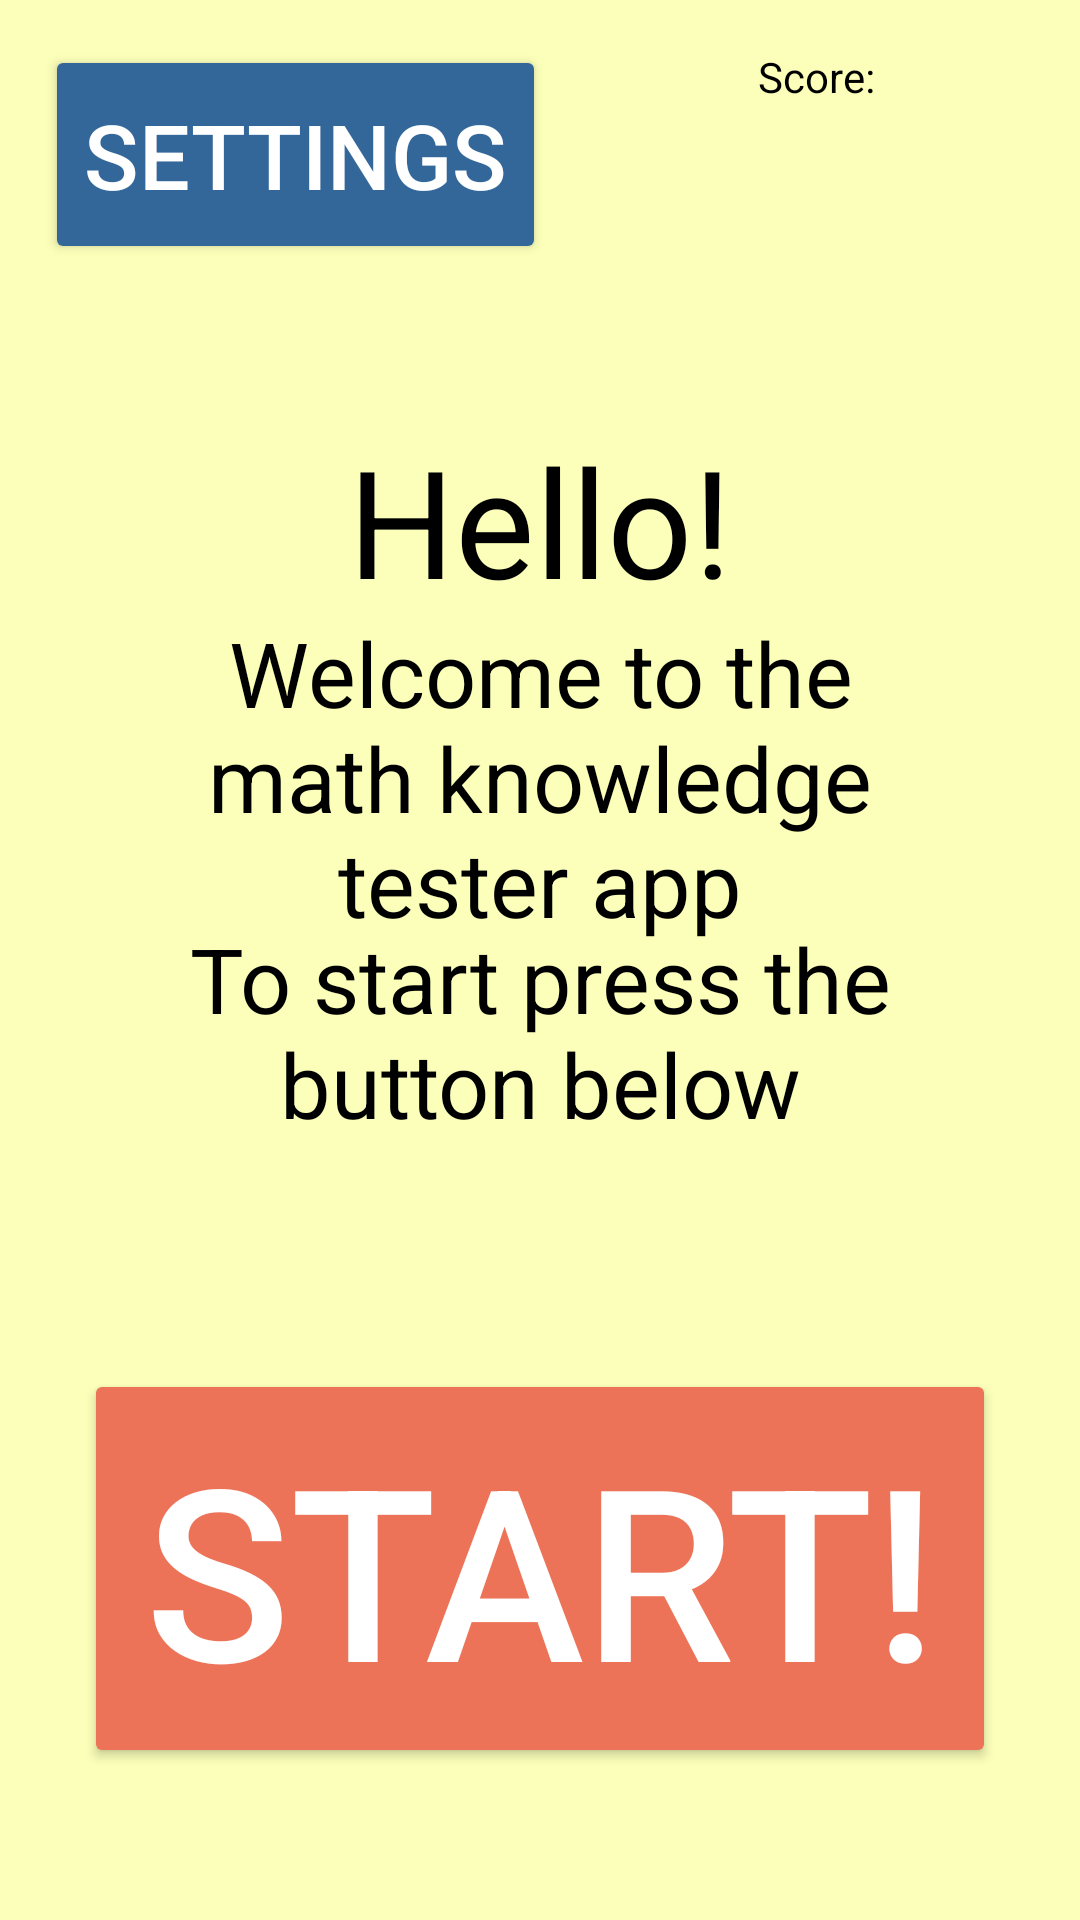

Reconstruct the res/layout file that produces this screen, plus the resources it refers to.
<!-- AndroidManifest.xml: application theme Theme.MathTestApp -->
<!-- res/layout/activity_main.xml -->
<?xml version="1.0" encoding="utf-8"?>
<androidx.constraintlayout.widget.ConstraintLayout xmlns:android="http://schemas.android.com/apk/res/android"
    xmlns:app="http://schemas.android.com/apk/res-auto"
    xmlns:tools="http://schemas.android.com/tools"
    android:layout_width="match_parent"
    android:layout_height="match_parent"
    android:background="#FBFFB9"
    android:backgroundTint="#FBFFB9"
    tools:context=".MainActivity">

    <TextView
        android:id="@+id/textView3"
        android:layout_width="228dp"
        android:layout_height="80dp"
        android:autoSizeMaxTextSize="50sp"
        android:autoSizeTextType="uniform"
        android:text="Hello!"
        android:textAlignment="center"
        android:textColor="#000000"
        android:textSize="50sp"
        app:layout_constraintBottom_toBottomOf="parent"
        app:layout_constraintEnd_toEndOf="parent"
        app:layout_constraintStart_toStartOf="parent"
        app:layout_constraintTop_toTopOf="parent"
        app:layout_constraintVertical_bias="0.250" />

    <Button
        android:id="@+id/StartButton"
        android:layout_width="304dp"
        android:layout_height="133dp"
        android:autoSizeMaxTextSize="80sp"
        android:autoSizeTextType="uniform"
        android:backgroundTint="#EC7357"
        android:clickable="true"
        android:onClick="startTesting"
        android:text="Start!"
        android:textAlignment="center"
        android:textSize="80sp"
        android:textColor="#FFFFFF"
        app:layout_constraintBottom_toBottomOf="parent"
        app:layout_constraintEnd_toEndOf="parent"
        app:layout_constraintStart_toStartOf="parent"
        app:layout_constraintTop_toTopOf="parent"
        app:layout_constraintVertical_bias="0.900" />

    <TextView
        android:id="@+id/textView4"
        android:layout_width="237dp"
        android:layout_height="130dp"
        android:autoSizeMaxTextSize="30sp"
        android:autoSizeTextType="uniform"
        android:text="Welcome to the math knowledge tester app"
        android:textAlignment="center"
        android:textSize="30sp"
        android:textColor="#000000"
        app:layout_constraintBottom_toBottomOf="parent"
        app:layout_constraintEnd_toEndOf="parent"
        app:layout_constraintStart_toStartOf="parent"
        app:layout_constraintTop_toTopOf="parent"
        app:layout_constraintVertical_bias="0.400" />

    <TextView
        android:id="@+id/textView2"
        android:layout_width="237dp"
        android:layout_height="130dp"
        android:autoSizeMaxTextSize="30sp"
        android:autoSizeTextType="uniform"
        android:text="To start press the button below"
        android:textColor="#000000"
        android:textAlignment="center"
        android:textSize="30sp"
        app:layout_constraintBottom_toBottomOf="parent"
        app:layout_constraintEnd_toEndOf="parent"
        app:layout_constraintStart_toStartOf="parent"
        app:layout_constraintTop_toTopOf="parent"
        app:layout_constraintVertical_bias="0.600" />

    <Button
        android:id="@+id/settingsButton"
        android:layout_width="167dp"
        android:layout_height="73dp"
        android:layout_marginStart="15dp"
        android:layout_marginTop="15dp"
        android:autoSizeMaxTextSize="30sp"
        android:autoSizeTextType="uniform"
        android:backgroundTint="#336699"
        android:onClick="launchSettings"
        android:text="Settings"
        android:textColor="#FFFFFF"
        android:visibility="visible"
        app:layout_constraintStart_toStartOf="parent"
        app:layout_constraintTop_toTopOf="parent" />
    <TextView
        android:id="@+id/textView6"
        android:layout_width="wrap_content"
        android:layout_height="wrap_content"
        android:layout_marginTop="16dp"
        android:textColor="#000000"
        android:text="Score:"
        app:layout_constraintEnd_toStartOf="@+id/ScoreCounter"
        app:layout_constraintHorizontal_bias="0.960"
        app:layout_constraintStart_toStartOf="parent"
        app:layout_constraintTop_toTopOf="parent" />

    <TextView
        android:id="@+id/ScoreCounter"
        android:layout_width="wrap_content"
        android:layout_height="wrap_content"
        android:layout_marginTop="16dp"
        android:textColor="#000000"
        app:layout_constraintEnd_toEndOf="parent"
        app:layout_constraintHorizontal_bias="0.840"
        app:layout_constraintStart_toStartOf="parent"
        app:layout_constraintTop_toTopOf="parent" />

</androidx.constraintlayout.widget.ConstraintLayout>
<!-- resources referenced by this layout -->
<resources>
  <style name="Theme.MathTestApp" parent="Base.Theme.MathTestApp" />
  <style name="Base.Theme.MathTestApp" parent="Theme.Material3.DayNight.NoActionBar">
          
          
      </style>
</resources>
